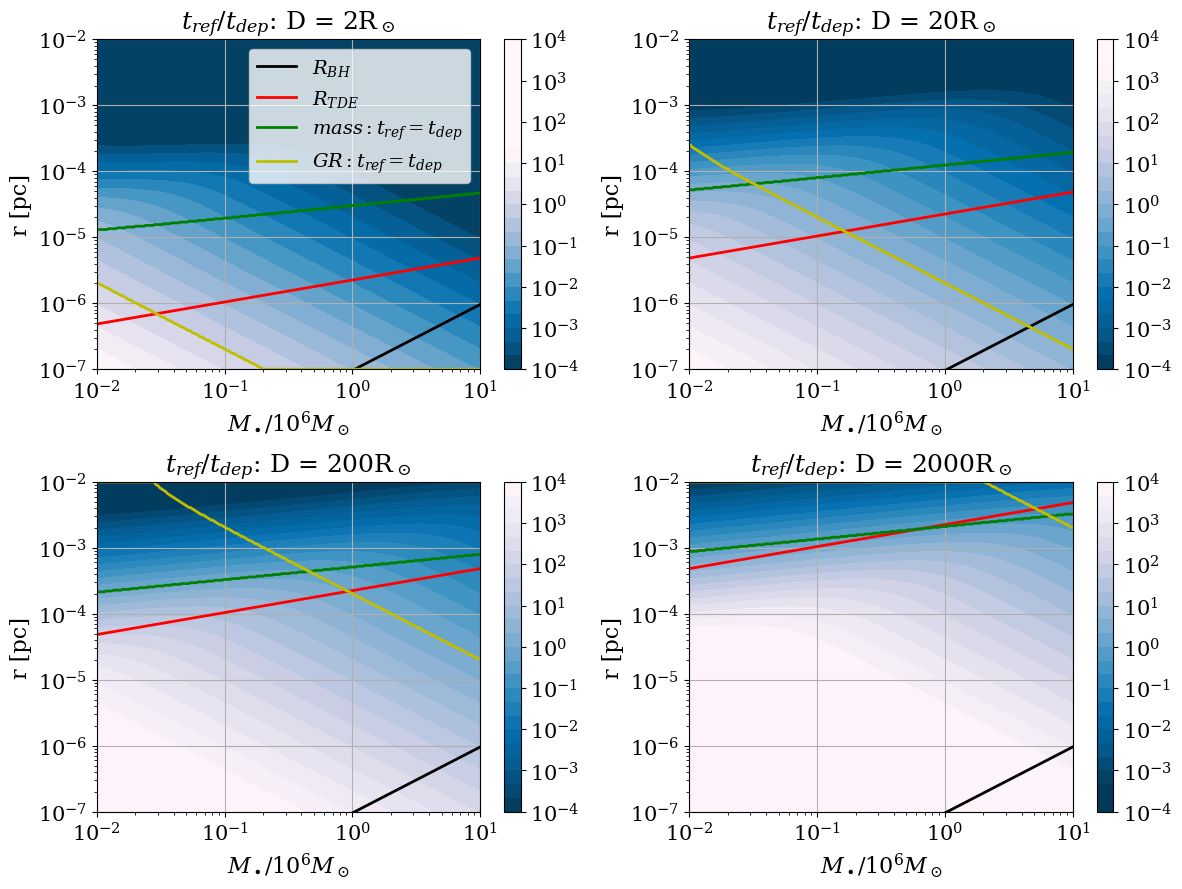
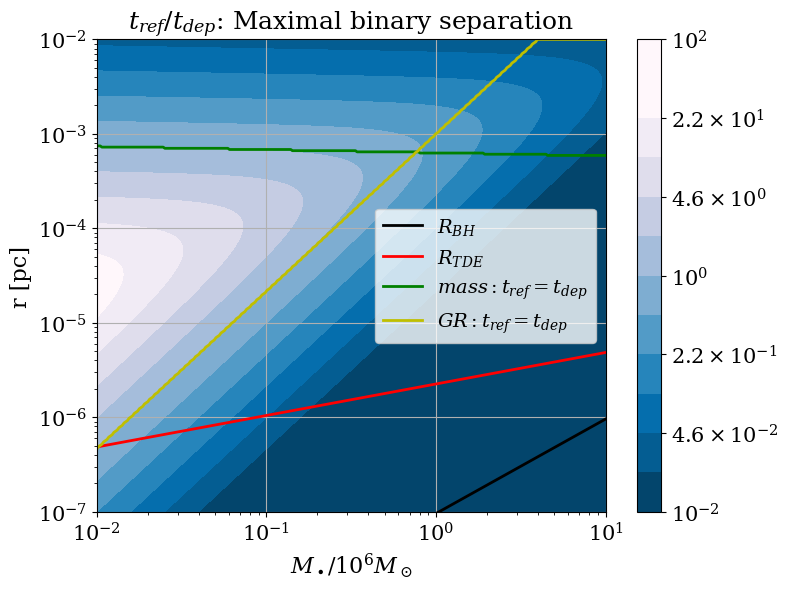

The matplotlib source for these figures, in order:
# -*- coding: utf-8 -*-
"""
Created on Thu Jan 26 14:38:12 2023

[redacted]
"""
import numpy as np
import matplotlib.pyplot as plt
from matplotlib import ticker, cm, colors

alpha = 1.75
m_star = 1.0    # in Msun
m_B = 1.0    # in Msun
dfacs = [10**k for k in range(4)]
nm, nq = 300, 400
mlims = [-2, 1]
qlims = [-7, -2]
d_sun_pc = 4.5e-8  # in pc
plot_single = True
plot_binary = True


def accum_mass(q, m):
    '''
    Parameters:
        q : Orbit radius in pc.
        m : SMBH mass in 10^6 Msun.
        d : Collision diameter in dsun.
    Returns
        Accumulated mass in 10^6 Msun.
    '''
    return m * m**(-0.5*(3-alpha)) * q**(3-alpha)


def t_ref_GR(q, m, d):
    '''
    Parameters:
        q : Orbit radius in pc.
        m : SMBH mass in 10^6 Msun.
        d : Collision diameter in dsun.
    Returns
        GR refresh time in terms of orbital period T.
    '''
    return 0.45 * d / m


def t_ref_mass(q, m, d):
    '''
    Parameters:
        q : Orbit radius in pc.
        m : SMBH mass in 10^6 Msun.
        d : Collision diameter in dsun.
    Returns
        Mass refresh time in terms of orbital period T.
    '''
    d_pc = d * d_sun_pc
    return (d_pc / q) * (m / accum_mass(q, m))


def t_ref(q, m, d):
    '''
    Parameters:
        q : Orbit radius in pc.
        m : SMBH mass in 10^6 Msun.
        d : Collision diameter in dsun.
    Returns
        Total refresh time in terms of orbital period T.
    '''
    return (t_ref_mass(q, m, d)**-1 + t_ref_GR(q, m, d)**-1) ** -1


def t_dep(q, m, d):
    '''
    Parameters:
        q : Orbit radius in pc.
        m : SMBH mass in 10^6 Msun.
        d : Collision diameter in dsun.
    Returns
        Depletion time in terms of orbital period T.
    '''
    d_pc = d * d_sun_pc
    return q / d_pc


def d_eff(q, m, d0):
    '''
    Parameters:
        q : Orbit radius in pc.
        m : SMBH mass in 10^6 Msun.
        d0 : Star diameter in dsun.
    Returns
        Effective collision diamter, after gravitational focusing, in dsun.
    '''
    f = 1e2 * m_star * m**-1 * q * d0**-1
    return d0 * np.sqrt(1 + f)


def ratio_GR(q, m, d0, focusing=True):
    '''
    Parameters:
        q : Orbit radius in pc.
        m : SMBH mass in 10^6 Msun.
        d0 : Star diameter in dsun.
    Returns
        Ratio between GR refresh time and depletion time.
    '''
    if focusing:
        d = d_eff(q, m, d0)
    else:
        d = d0
    return t_ref_GR(q, m, d) / t_dep(q, m, d)


def ratio_mass(q, m, d0, focusing=True):
    '''
    Parameters:
        q : Orbit radius in pc.
        m : SMBH mass in 10^6 Msun.
        d0 : Star diameter in dsun.
    Returns
        Ratio between mass refresh time and depletion time.
    '''
    if focusing:
        d = d_eff(q, m, d0)
    else:
        d = d0
    return t_ref_mass(q, m, d) / t_dep(q, m, d)


def ratio(q, m, d0, focusing=True):
    '''
    Parameters:
        q : Orbit radius in pc.
        m : SMBH mass in 10^6 Msun.
        d0 : Star diameter in dsun.
    Returns
        Ratio between refresh time and depletion time.
    '''
    if focusing:
        d = d_eff(q, m, d0)
    else:
        d = d0
    return t_ref(q, m, d) / t_dep(q, m, d)


def tidal_disruption_radius(m, d0):
    '''
    Parameters:
        m : SMBH mass in 10^6 Msun.
        d0 : Star diameter in dsun.
    Returns
        Tidal disruption radius (in pc) - under which the star will break apart.
    '''
    R_star_pc = d0 * d_sun_pc / 2
    return 1e2 * R_star_pc * m**(1/3) * m_star**(-1/3)


def max_binary_separation(m_B, q, m):
    '''
    Parameters:
        m_B: binary mass in Msun.
        q: Orbit radius in pc.
        m: SMBH mass in 10^6 Msun.
    Returns
        Maximual separtion of a binary (in pc) due to SMBH's tidal disruption.
    '''
    return 1e-2 * q * (m_B / m)**(1/3)


def find_ind_where(x, val, **kwargs):
    return np.argmin(abs(x - val), **kwargs)


m_vec = 10.0 ** np.linspace(mlims[0], mlims[1], nm)
q_vec = 10.0 ** np.linspace(qlims[0], qlims[1], nq)
m, q = np.meshgrid(m_vec, q_vec)
# R_BH = 9.57e-8 pc * m
R_BH = 9.57e-8 * m


def fmt(x, pos):
    a, b = '{:.1e}'.format(x).split('e')
    b = int(b)
    if a == '1.0':
        return r'$10^{{{}}}$'.format(b)
    else:
        return r'${} \times 10^{{{}}}$'.format(a, b)

plt.rcParams["font.family"] = "serif"
plt.rcParams["mathtext.fontset"] = "dejavuserif"
plt.rc('axes', labelsize=16)
plt.rc('xtick', labelsize=15)
plt.rc('ytick', labelsize=15)
plt.rc('legend', fontsize=14)
plt.rc('axes', titlesize=18)


def plot_func(fig, ax, q, m, d0, ext_ratios=(-4, 4), d_for_TDE=-1, focusing=True, do_legend=True):
    if d_for_TDE == -1:
        d_for_TDE = d0
    min_ratio, max_ratio = ext_ratios[0], ext_ratios[1]
    mass_rat = ratio_mass(q, m, d0, focusing=focusing)
    GR_rat = ratio_GR(q, m, d0, focusing=focusing)
    rat = ratio(q, m, d0, focusing=focusing)
    rat = np.maximum(np.minimum(rat, 10**max_ratio), 10**min_ratio)
    cs = ax.contourf(m, q, rat, locator=ticker.LogLocator(), cmap=cm.PuBu_r, \
                    norm=colors.LogNorm(vmin=rat.min(), vmax=rat.max()), \
                    levels=10**np.linspace(min_ratio, max_ratio, 1 + 3 * (max_ratio - min_ratio)))
    cbar = fig.colorbar(cs, format=ticker.FuncFormatter(fmt), ax=ax)
    ax.plot(m_vec,  R_BH[0, :], 'k', linewidth=2, label='$R_{BH}$')
    ax.plot(m_vec, tidal_disruption_radius(m_vec, d_for_TDE), 'r', linewidth=2, label='$R_{TDE}$')
    qind_mass_rat = find_ind_where(mass_rat, 1, axis=0)
    qind_GR_rat = find_ind_where(GR_rat, 1, axis=0)
    ax.plot(m_vec, q_vec[qind_mass_rat], 'g', linewidth=2, label='$mass:t_{ref}=t_{dep}$')
    ax.plot(m_vec, q_vec[qind_GR_rat], 'y', linewidth=2, label='$GR:t_{ref}=t_{dep}$')
    ax.grid(True)
    ax.set_xscale('log')
    ax.set_yscale('log')
    ax.set_xlabel(r'$M_\bullet/10^6M_\odot$')
    ax.set_ylabel('r [pc]')
    if do_legend:
        ax.legend()
    

# Create the stellar collisions figure
if plot_single:
    fig, axs = plt.subplots(2, 2)
    for k in range(len(dfacs)):
        d0 = dfacs[k]
        ax = axs[k // 2, k % 2]
        plot_func(fig, ax, q, m, d0, ext_ratios=(-4, 4), do_legend=(k == 0))
        ax.set_title('$t_{ref}/t_{dep}$: D = ' + str(2 * d0) + 'R$_\odot$')
        ax.set_ylim(q_vec[0], q_vec[-1])
    fig.set_size_inches(12, 9)
    plt.tight_layout()

# Create the binary disruptions figure
if plot_binary:
    d_max = max_binary_separation(m_B, q, m) / d_sun_pc
    fig, ax = plt.subplots(1, 1)
    plot_func(fig, ax, q, m, d_max, ext_ratios=(-2, 2), d_for_TDE=1.0, focusing=False)
    ax.set_title('$t_{ref}/t_{dep}$: Maximal binary separation')
    ax.set_ylim(q_vec[0], q_vec[-1])
    fig.set_size_inches(8, 6)
    plt.tight_layout()

plt.show()
